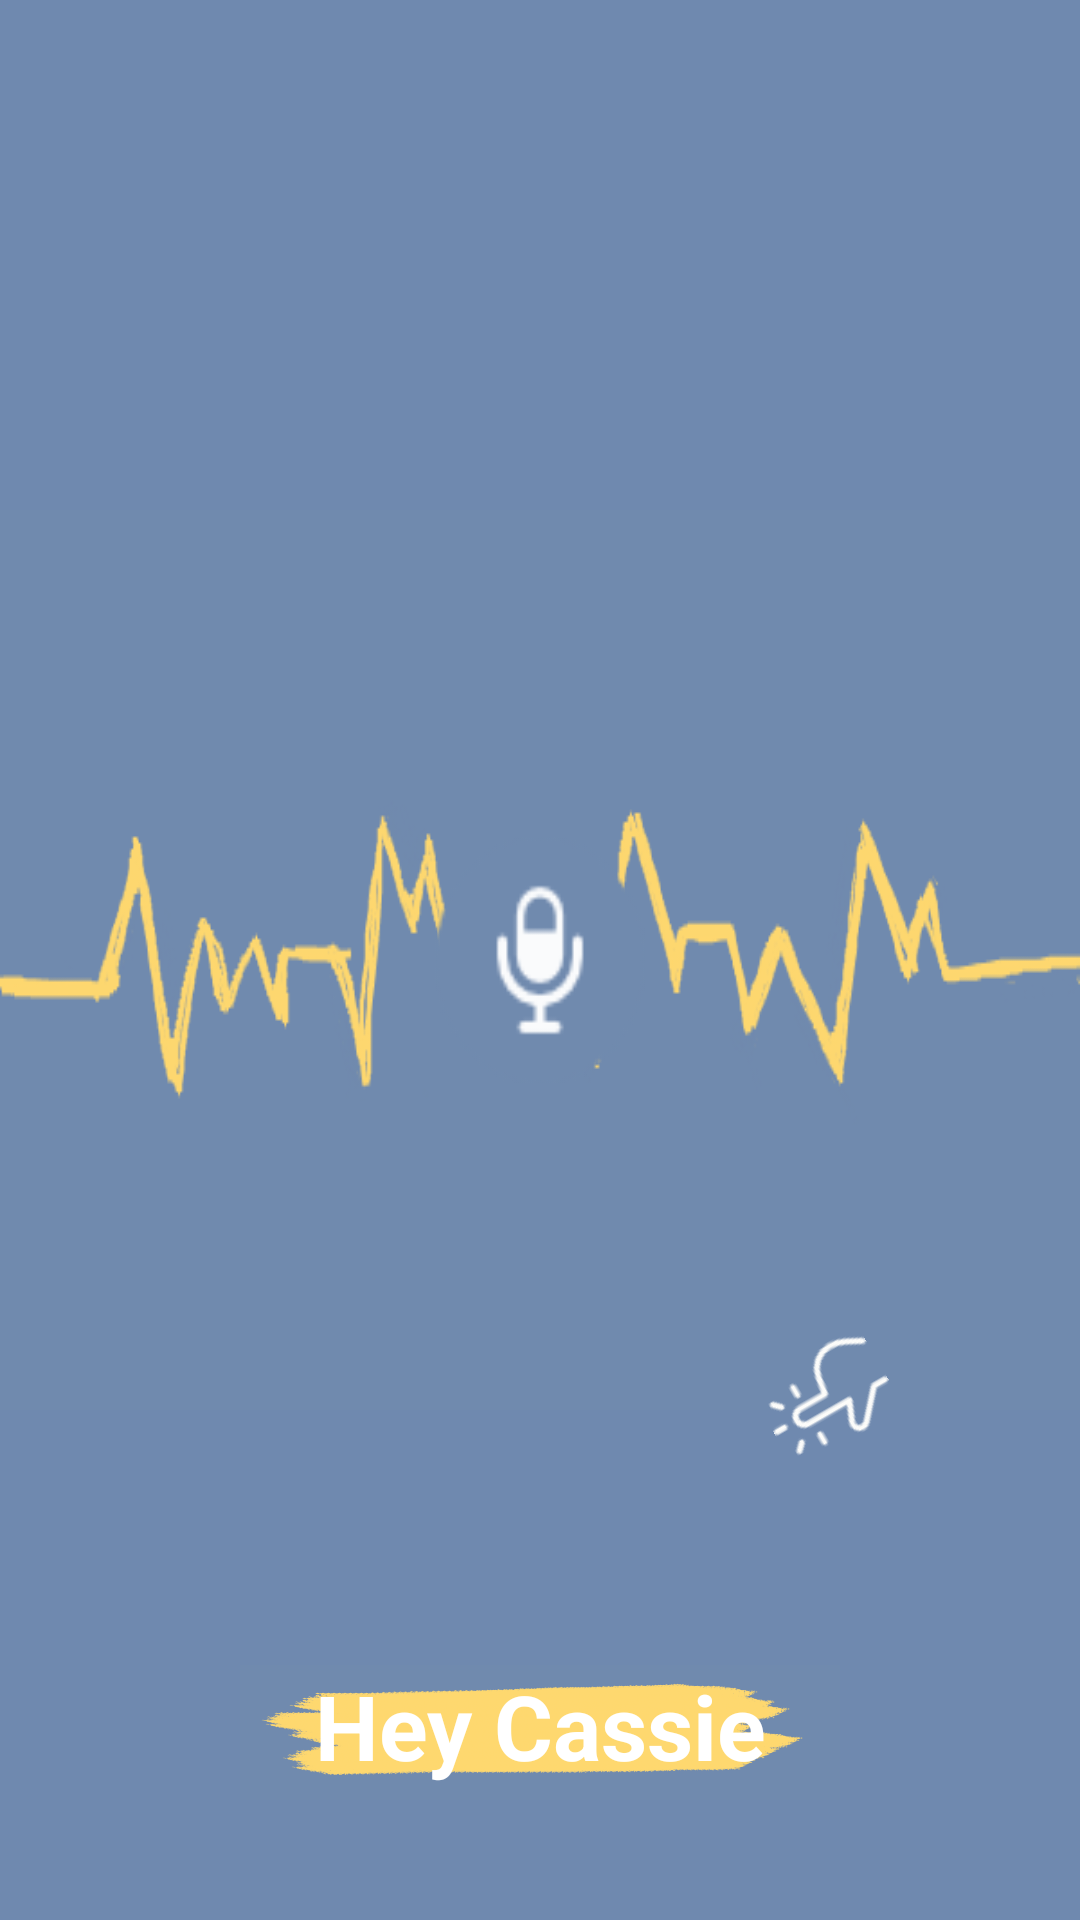

Produce the Android XML layout that renders to this screen, including the resource entries it uses.
<!-- AndroidManifest.xml: application theme Theme.AppCompat.Light.NoActionBar -->
<!-- res/layout/homepage.xml -->
<?xml version="1.0" encoding="utf-8"?>
<RelativeLayout xmlns:android="http://schemas.android.com/apk/res/android"
    xmlns:app="http://schemas.android.com/apk/res-auto"
    xmlns:tools="http://schemas.android.com/tools"
    android:layout_width="match_parent"
    android:layout_height="match_parent"
    android:background="@color/colorPrimary">

    <ImageView
        android:layout_width="wrap_content"
        android:layout_height="wrap_content"
        android:background="@drawable/sound"
        android:layout_centerVertical="true"/>

    <ImageView
        android:id="@+id/mic"
        android:layout_width="70dp"
        android:layout_height="82dp"
        android:background="@drawable/microphone"
        android:layout_centerInParent="true"/>

    <LinearLayout
        android:layout_width="match_parent"
        android:layout_height="match_parent"
        android:layout_alignParentStart="true"
        android:layout_alignParentTop="true"
        android:layout_alignParentLeft="true">

        <android.support.v7.widget.AppCompatImageView
            android:id="@+id/click"
            android:layout_width="51dp"
            android:layout_height="42dp"
            android:layout_marginLeft="250dp"
            android:layout_marginTop="445dp"
            android:rotation="-120"
            app:srcCompat="@drawable/click" />

    </LinearLayout>

    <RelativeLayout
        android:id="@+id/textview_hey_cassie_layout"
        android:layout_width="200dp"
        android:layout_height="45dp"
        android:layout_alignParentBottom="true"
        android:layout_centerHorizontal="true"
        android:layout_marginBottom="40dp"
        android:background="@drawable/ic_home_background"
        tools:layout_editor_absoluteX="115dp"
        tools:layout_editor_absoluteY="349dp">

        <TextView
            android:id="@+id/textview_hey_cassie"
            android:layout_width="match_parent"
            android:layout_height="match_parent"
            android:layout_alignParentTop="true"
            android:background="@android:color/transparent"
            android:elevation="4dp"
            android:gravity="top|center_horizontal"
            android:text="Hey Cassie"
            android:textColor="@android:color/white"
            android:textSize="30sp"
            android:textStyle="bold" />

    </RelativeLayout>
    
    <ProgressBar
        android:id="@+id/loading_view"
        android:layout_width="50dp"
        android:layout_height="50dp"
        android:layout_centerInParent="true"
        android:visibility="gone"/>

    <LinearLayout
        android:layout_width="match_parent"
        android:layout_height="match_parent"
        android:layout_alignParentStart="true"
        android:layout_alignParentTop="true"
        android:orientation="horizontal"
        android:layout_alignParentLeft="true">

    </LinearLayout>

</RelativeLayout>
<!-- resources referenced by this layout -->
<resources>
  <color name="colorPrimary">#6F89AF</color>
  <!-- drawable click: png bitmap (drawable, 1793 bytes) -->
  <!-- drawable ic_home_background: png bitmap (drawable, 47649 bytes) -->
  <!-- drawable microphone: png bitmap (drawable, 1426 bytes) -->
  <!-- drawable sound: png bitmap (drawable, 25062 bytes) -->
</resources>
